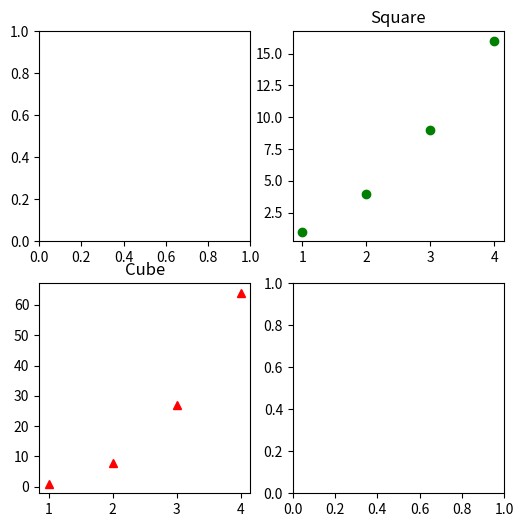

Reproduce this figure in Python.
import matplotlib.pyplot as pt
import numpy as np

x = np.arange(1, 5)
y = x ** 3

fig, ax = pt.subplots(nrows=2, ncols=2, figsize=(6, 6))
ax[0, 1].plot([1, 2, 3, 4], [1, 4, 9, 16], "go")
ax[1, 0].plot(x, y, "r^")
ax[0, 1].set_title("Square")
ax[1, 0].set_title("Cube")
pt.show()
